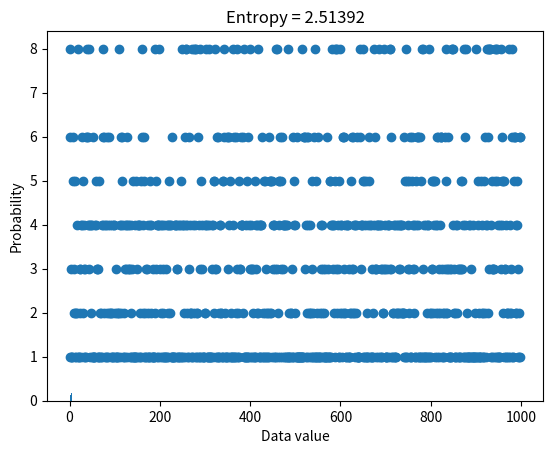
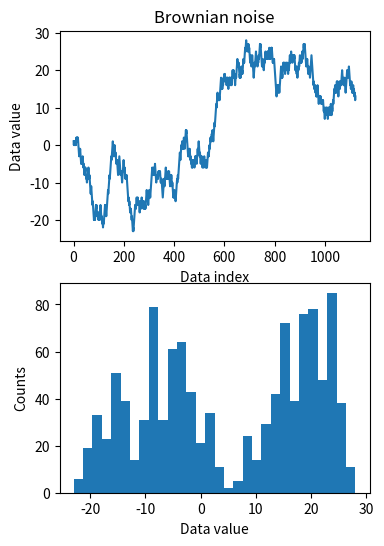

Python code for these plots, in order:
# import libraries
import matplotlib.pyplot as plt
import numpy as np

## "discrete" entropy

# generate data
N = 1000
numbers = np.ceil( 8*np.random.rand(N)**2 )
numbers[numbers==7] = 4
plt.plot(numbers,'o')

# get counts and probabilities
u = np.unique(numbers)
probs = np.zeros(len(u))

for ui in range(len(u)):
    probs[ui] = sum(numbers==u[ui]) / N

    
# compute entropy. 
# eps: epsilon (machine precision error). Prevent the results from being `NaN`
entropee = -sum( probs*np.log2(probs+np.finfo(float).eps) )


# plot
plt.bar(u,probs)
plt.title('Entropy = %g'%entropee)
plt.xlabel('Data value')
plt.ylabel('Probability')
plt.show()

## for random variables - continuous

# create Brownian noise
# np.sign: vector or +1, -1
N = 1123
brownnoise = np.cumsum( np.sign(np.random.randn(N)) )

fig,ax = plt.subplots(2,1,figsize=(4,6))
ax[0].plot(brownnoise)
ax[0].set_xlabel('Data index')
ax[0].set_ylabel('Data value')
ax[0].set_title('Brownian noise')

ax[1].hist(brownnoise,30)
ax[1].set_xlabel('Data value')
ax[1].set_ylabel('Counts')
plt.show()

### now compute entropy
# number of bins
nbins = 50

# bin the data and convert to probability
nPerBin,bins = np.histogram(brownnoise,nbins)
probs = nPerBin / sum(nPerBin)

# compute entropy
entro = -sum( probs*np.log2(probs+np.finfo(float).eps) )

print('Entropy = %g'%entro)



